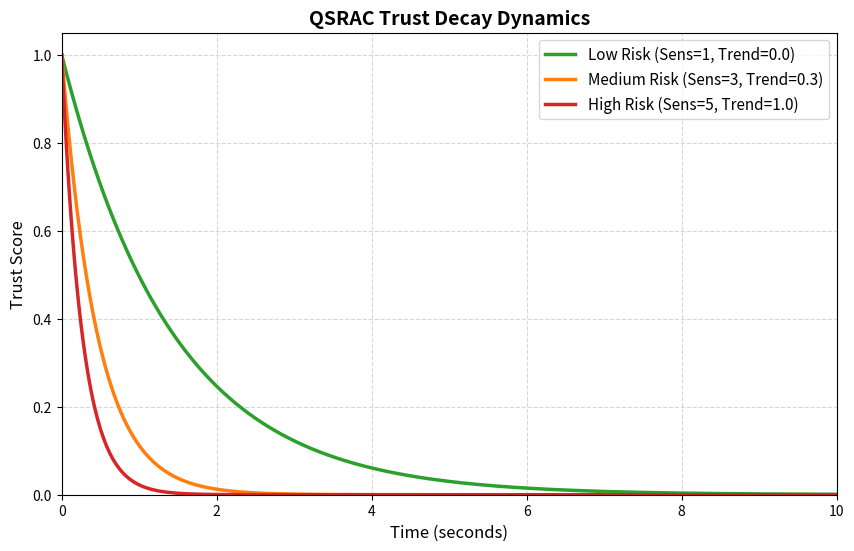

Write Python code to recreate this figure.
"""
plot_trust_decay.py — Visualizes the Trust Decay Dynamics for QSRAC.
"""

import numpy as np
import matplotlib.pyplot as plt

def compute_trust(t, sensitivity, risk_trend, alpha=0.7, beta=0.3, trust0=1.0):
    """
    Computes trust based on the formula:
    trust = trust0 * exp(-(alpha * sensitivity + beta * risk_trend) * time)
    """
    decay_rate = (alpha * sensitivity) + (beta * risk_trend)
    return trust0 * np.exp(-decay_rate * t)

def main():
    # 1. Simulate time from 0 to 10 seconds
    t = np.linspace(0, 10, 500)

    # 2. Compute curves based on defined scenarios
    # Low risk: sensitivity=1, risk_trend=0.0
    trust_low = compute_trust(t, sensitivity=1, risk_trend=0.0)
    
    # Medium risk: sensitivity=3, risk_trend=0.3
    trust_medium = compute_trust(t, sensitivity=3, risk_trend=0.3)
    
    # High risk: sensitivity=5, risk_trend=1.0
    trust_high = compute_trust(t, sensitivity=5, risk_trend=1.0)

    # 3. Plotting
    plt.figure(figsize=(10, 6))

    plt.plot(t, trust_low, label='Low Risk (Sens=1, Trend=0.0)', color='#2ca02c', linewidth=2.5)
    plt.plot(t, trust_medium, label='Medium Risk (Sens=3, Trend=0.3)', color='#ff7f0e', linewidth=2.5)
    plt.plot(t, trust_high, label='High Risk (Sens=5, Trend=1.0)', color='#d62728', linewidth=2.5)

    # 4. Formatting and Labels
    plt.title('QSRAC Trust Decay Dynamics', fontsize=14, fontweight='bold')
    plt.xlabel('Time (seconds)', fontsize=12)
    plt.ylabel('Trust Score', fontsize=12)
    
    # Lock axes for better readability
    plt.xlim(0, 10)
    plt.ylim(0, 1.05)
    
    # Grid and Legend
    plt.grid(True, linestyle='--', alpha=0.5)
    plt.legend(loc='upper right', fontsize=11)

    # 5. Save and Show
    output_plot = "trust_decay.png"
    plt.savefig(output_plot, dpi=300, bbox_inches='tight')
    print(f"Plot saved to {output_plot}")
    
    plt.show()

if __name__ == "__main__":
    main()
